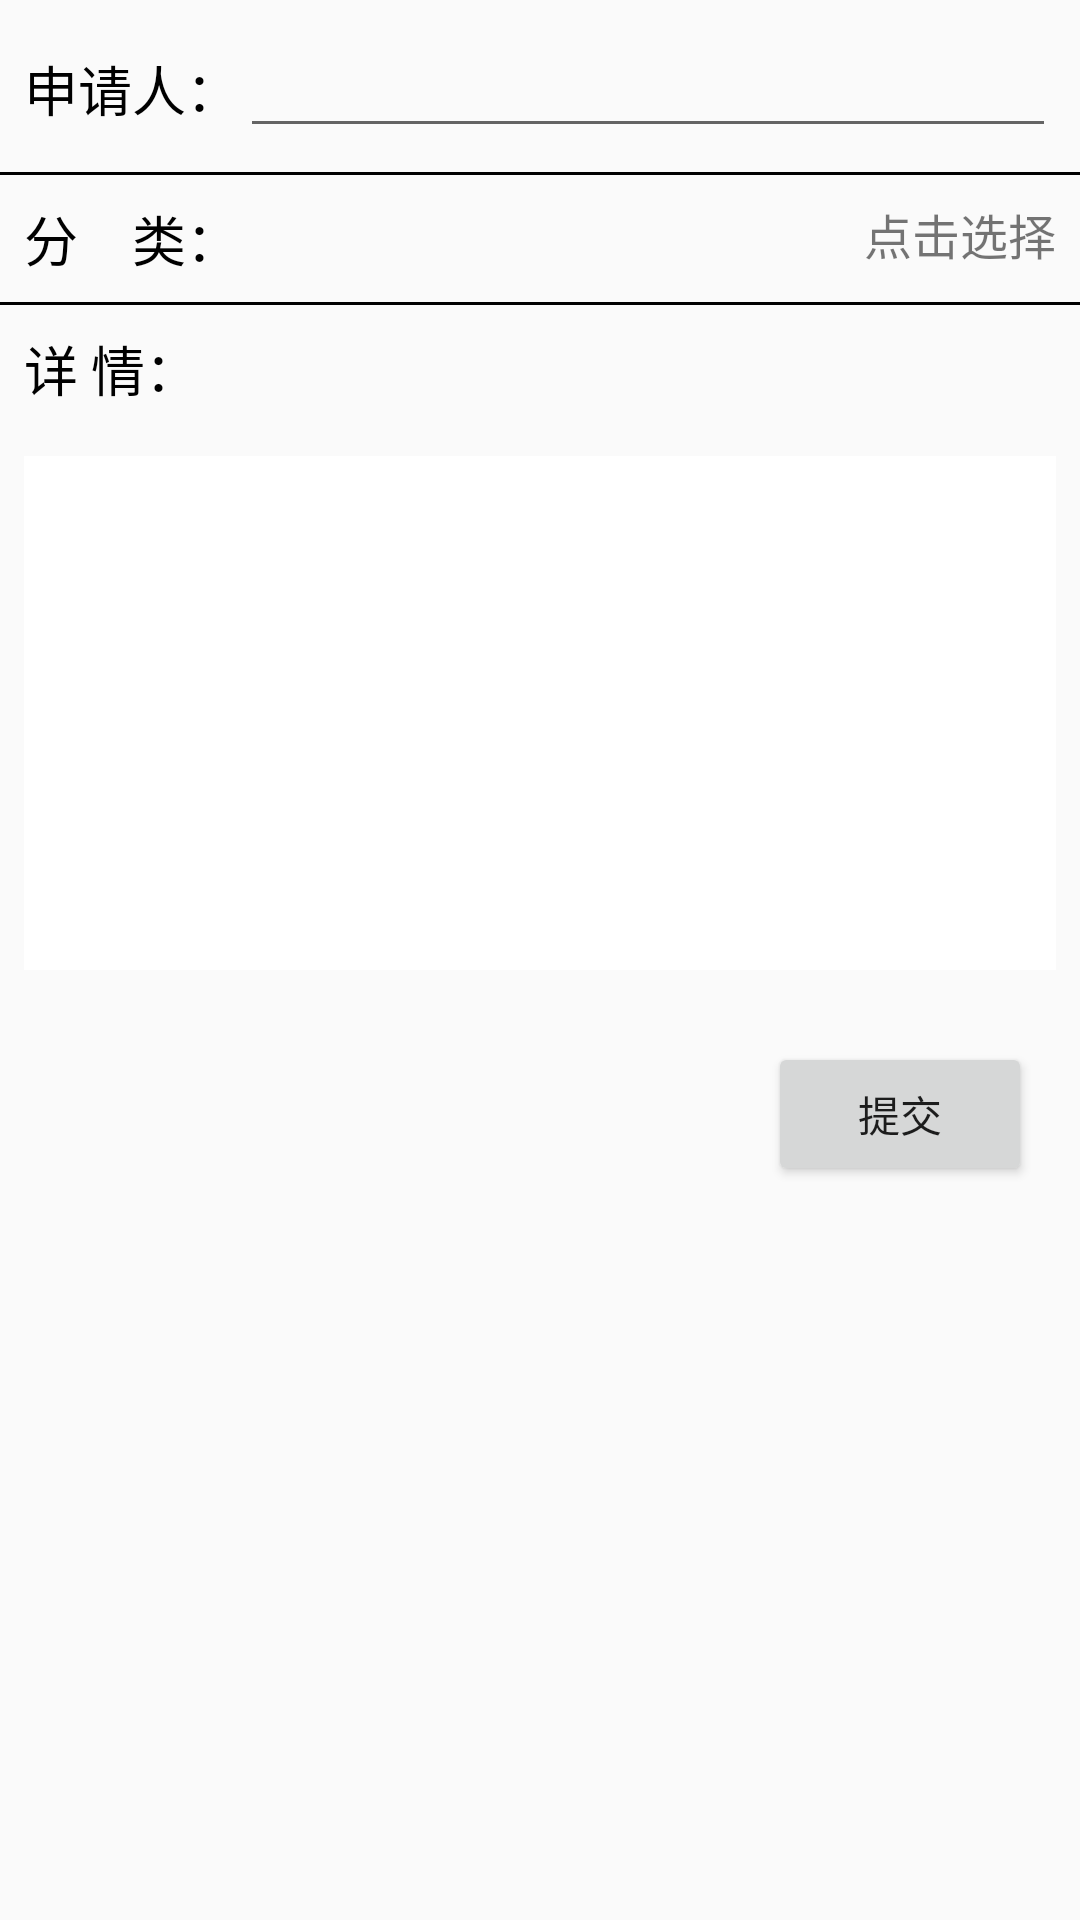

This screen was rendered from an Android layout file. Write that file and the resources it references.
<!-- AndroidManifest.xml: application theme AppTheme -->
<!-- res/layout/activity_helper.xml -->
<?xml version="1.0" encoding="utf-8"?>
<ScrollView xmlns:android="http://schemas.android.com/apk/res/android"
    xmlns:app="http://schemas.android.com/apk/res-auto"
    xmlns:tools="http://schemas.android.com/tools"
    android:layout_width="match_parent"
    android:layout_height="match_parent"
    tools:context="cn.krisez.flowers.ui.helper_ui.HelperActivity">

    <LinearLayout
        android:layout_width="match_parent"
        android:layout_height="wrap_content"
        android:orientation="vertical">

        <LinearLayout
            android:layout_width="match_parent"
            android:layout_margin="8dp"
            android:layout_height="wrap_content">

            <TextView
                android:layout_width="wrap_content"
                android:layout_height="wrap_content"
                android:text="@string/applier"
                android:textColor="@color/black"
                android:textSize="18sp" />

            <EditText
                android:id="@+id/apply_person"
                android:layout_width="match_parent"
                android:layout_height="wrap_content"
                android:inputType="text"
                tools:ignore="LabelFor" />
        </LinearLayout>

        <View
            android:layout_width="match_parent"
            android:layout_height="1dp"
            android:background="@color/black" />

        <android.support.constraint.ConstraintLayout
            android:layout_width="match_parent"
            android:layout_height="wrap_content"
            android:padding="8dp">

            <TextView
                android:layout_width="wrap_content"
                android:layout_height="wrap_content"
                android:text="@string/fl"
                android:textColor="@color/black"
                android:textSize="18sp" />

            <TextView
                android:id="@+id/apply_category"
                android:layout_width="wrap_content"
                android:layout_height="wrap_content"
                android:background="@android:color/transparent"
                android:text="@string/click_choose"
                android:textSize="16sp"
                app:layout_constraintEnd_toEndOf="parent"
                tools:ignore="TextFields" />
        </android.support.constraint.ConstraintLayout>


        <View
            android:layout_width="match_parent"
            android:layout_height="1dp"
            android:background="@color/black" />

        <TextView
            android:layout_width="wrap_content"
            android:layout_height="wrap_content"
            android:text="@string/describe"
            android:layout_margin="8dp"
            android:textColor="@color/black"
            android:textSize="18sp" />

        <EditText
            android:id="@+id/apply_describe"
            android:layout_width="match_parent"
            android:layout_height="wrap_content"
            android:layout_margin="8dp"
            android:background="@android:color/white"
            android:gravity="start"
            android:inputType="textMultiLine"
            android:lines="8"
            android:scrollbars="vertical"
            android:textSize="18sp"
            tools:ignore="LabelFor" />

        <Button
            android:layout_margin="16dp"
            android:id="@+id/apply_submit"
            android:layout_width="wrap_content"
            android:layout_height="wrap_content"
            android:layout_gravity="end"
            android:text="@string/submit" />

    </LinearLayout>


</ScrollView>
<!-- resources referenced by this layout -->
<resources>
  <color name="black">#000000</color>
  <string name="applier">申请人：</string>
  <string name="click_choose">点击选择</string>
  <string name="describe">详  情：</string>
  <string name="fl">分　类：</string>
  <string name="submit">提交</string>
  <style name="AppTheme" parent="Theme.AppCompat.Light.NoActionBar">
          
          <item name="colorPrimary">@color/colorPrimary</item>
          <item name="colorPrimaryDark">@color/colorPrimaryDark</item>
          <item name="colorAccent">@color/colorAccent</item>
          <item name="android:listDivider">@drawable/divider_bg</item>
          <item name="elevation">0dp</item>
      </style>
  <color name="colorPrimary">#ce4949</color>
  <color name="colorPrimaryDark">#a10707</color>
  <color name="colorAccent">#a2ff5900</color>
</resources>
